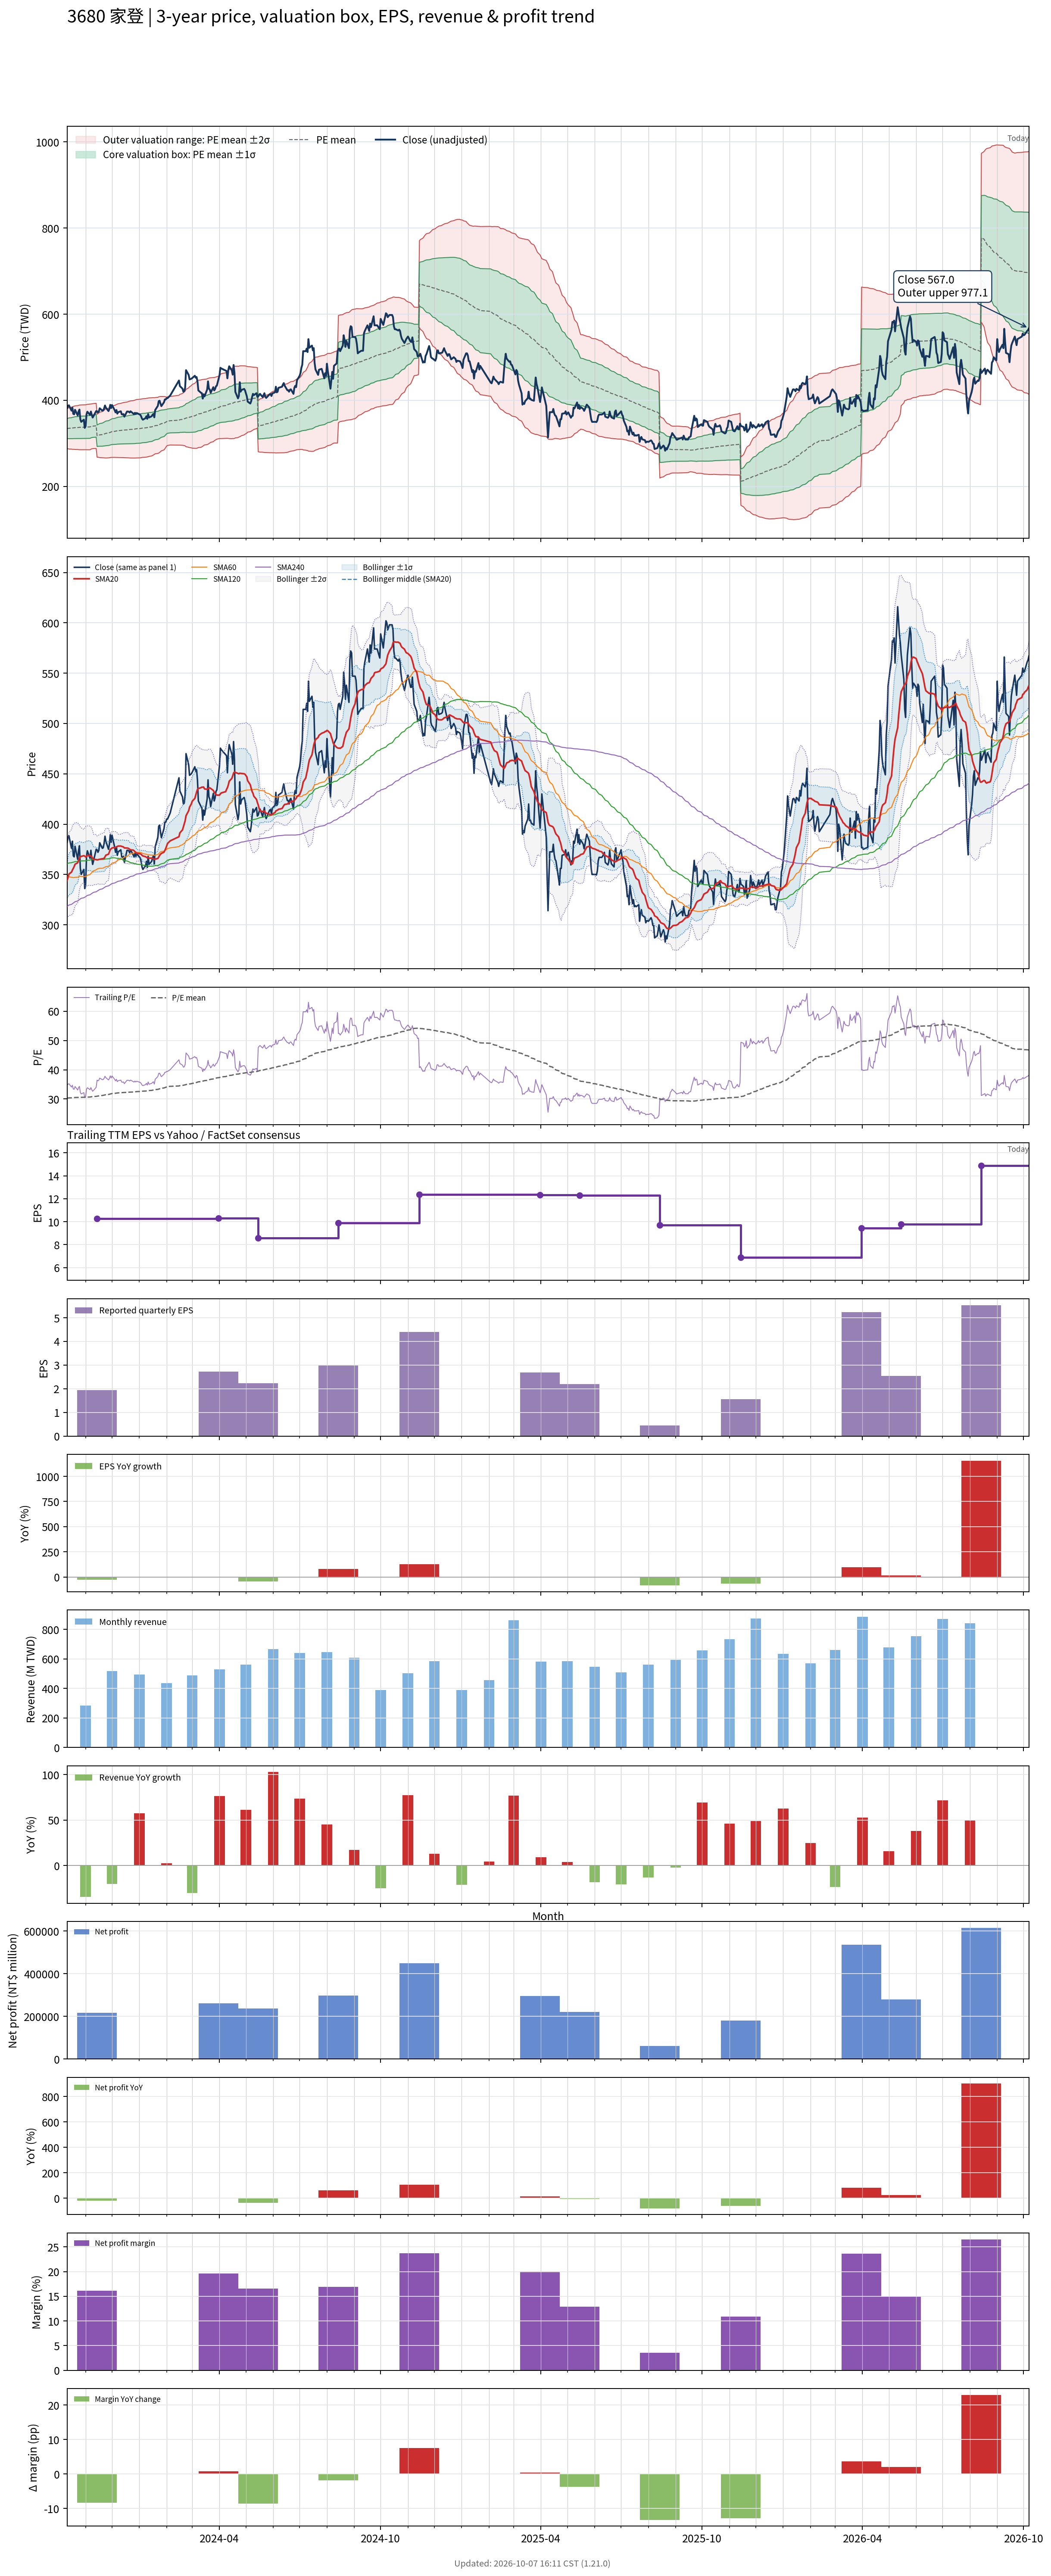

The file beside this chart, header and first rows:
# chart-version: skill-stock-dynamic-val…
date, close, available_date, period_end, eps, ttm_eps, pe, pe_mean, pe_std, price_m2, price_m1, price_mean, price_p1, price_p2, forward_eps, forward_pe, forward_pe_mean, forward_pe_std, forward_price_m2, forward_price_m1, forward_price_mean, forward_price_p1, forward_price_p2, sma20
2023-10-11, 382, 2023-08-14, 2023-06-30, 1.68, 11.03, 34.63, 30.31, 2.091, 288.2, 311.3, 334.3, 357.4, 380.4, , , , , , , , , , 344.3
2023-10-12, 387, 2023-08-14, 2023-06-30, 1.68, 11.03, 35.09, 30.34, 2.135, 287.6, 311.2, 334.7, 358.3, 381.8, , , , , , , , , , 347
2023-10-13, 388.5, 2023-08-14, 2023-06-30, 1.68, 11.03, 35.22, 30.38, 2.18, 287, 311, 335.1, 359.1, 383.2, , , , , , , , , , 350.4
2023-10-16, 376, 2023-08-14, 2023-06-30, 1.68, 11.03, 34.09, 30.41, 2.206, 286.7, 311.1, 335.4, 359.7, 384, , , , , , , , , , 352.4
2023-10-17, 383, 2023-08-14, 2023-06-30, 1.68, 11.03, 34.72, 30.44, 2.241, 286.3, 311.1, 335.8, 360.5, 385.2, , , , , , , , , , 354.3
2023-10-18, 368.5, 2023-08-14, 2023-06-30, 1.68, 11.03, 33.41, 30.46, 2.256, 286.2, 311.1, 336, 360.8, 385.7, , , , , , , , , , 356
2023-10-19, 367.5, 2023-08-14, 2023-06-30, 1.68, 11.03, 33.32, 30.49, 2.27, 286.2, 311.2, 336.3, 361.3, 386.4, , , , , , , , , , 357.9
2023-10-20, 378, 2023-08-14, 2023-06-30, 1.68, 11.03, 34.27, 30.51, 2.295, 285.9, 311.2, 336.6, 361.9, 387.2, , , , , , , , , , 360.1
2023-10-23, 365, 2023-08-14, 2023-06-30, 1.68, 11.03, 33.09, 30.53, 2.306, 285.9, 311.3, 336.7, 362.2, 387.6, , , , , , , , , , 361.6
2023-10-24, 374, 2023-08-14, 2023-06-30, 1.68, 11.03, 33.91, 30.55, 2.325, 285.7, 311.3, 337, 362.6, 388.3, , , , , , , , , , 364.1
2023-10-25, 378.5, 2023-08-14, 2023-06-30, 1.68, 11.03, 34.32, 30.57, 2.349, 285.4, 311.3, 337.2, 363.1, 389.1, , , , , , , , , , 366.6
2023-10-26, 356, 2023-08-14, 2023-06-30, 1.68, 11.03, 32.28, 30.58, 2.353, 285.4, 311.3, 337.3, 363.3, 389.2, , , , , , , , , , 367.6
2023-10-27, 350, 2023-08-14, 2023-06-30, 1.68, 11.03, 31.73, 30.59, 2.355, 285.4, 311.4, 337.4, 363.3, 389.3, , , , , , , , , , 367.9
2023-10-30, 355, 2023-08-14, 2023-06-30, 1.68, 11.03, 32.18, 30.6, 2.36, 285.4, 311.5, 337.5, 363.5, 389.5, , , , , , , , , , 368.6
2023-10-31, 336, 2023-08-14, 2023-06-30, 1.68, 11.03, 30.46, 30.59, 2.359, 285.4, 311.4, 337.5, 363.5, 389.5, , , , , , , , , , 368.2
2023-11-01, 340, 2023-08-14, 2023-06-30, 1.68, 11.03, 30.83, 30.6, 2.359, 285.5, 311.5, 337.5, 363.5, 389.6, , , , , , , , , , 367.4
2023-11-02, 367.5, 2023-08-14, 2023-06-30, 1.68, 11.03, 33.32, 30.62, 2.372, 285.4, 311.6, 337.8, 363.9, 390.1, , , , , , , , , , 367.9
2023-11-03, 373.5, 2023-08-14, 2023-06-30, 1.68, 11.03, 33.86, 30.65, 2.39, 285.3, 311.7, 338, 364.4, 390.8, , , , , , , , , , 368.8
2023-11-06, 366, 2023-08-14, 2023-06-30, 1.68, 11.03, 33.18, 30.67, 2.401, 285.3, 311.8, 338.3, 364.8, 391.3, , , , , , , , , , 368.6
2023-11-07, 374, 2023-08-14, 2023-06-30, 1.68, 11.03, 33.91, 30.74, 2.38, 286.5, 312.8, 339, 365.3, 391.5, , , , , , , , , , 368.3
2023-11-08, 366, 2023-08-14, 2023-06-30, 1.68, 11.03, 33.18, 30.79, 2.361, 287.5, 313.6, 339.6, 365.7, 391.7, , , , , , , , , , 367.5
2023-11-09, 360, 2023-08-14, 2023-06-30, 1.68, 11.03, 32.64, 30.82, 2.364, 287.8, 313.9, 339.9, 366, 392.1, , , , , , , , , , 366.1
2023-11-10, 363.5, 2023-08-14, 2023-06-30, 1.68, 11.03, 32.96, 30.85, 2.366, 288.1, 314.2, 340.3, 366.4, 392.5, , , , , , , , , , 364.9
2023-11-13, 375, 2023-08-14, 2023-06-30, 1.68, 11.03, 34, 30.89, 2.379, 288.2, 314.5, 340.7, 367, 393.2, , , , , , , , , , 364.9
2023-11-14, 374.5, 2023-11-14, 2023-09-30, 1.94, 10.27, 36.47, 30.95, 2.425, 268.1, 293, 317.9, 342.8, 367.7, , , , , , , , , , 364.4
2023-11-15, 372, 2023-11-14, 2023-09-30, 1.94, 10.27, 36.22, 31.01, 2.466, 267.9, 293.2, 318.5, 343.8, 369.2, , , , , , , , , , 364.6
2023-11-16, 374, 2023-11-14, 2023-09-30, 1.94, 10.27, 36.42, 31.08, 2.508, 267.6, 293.4, 319.1, 344.9, 370.7, , , , , , , , , , 364.9
2023-11-17, 381.5, 2023-11-14, 2023-09-30, 1.94, 10.27, 37.15, 31.14, 2.566, 267.1, 293.4, 319.8, 346.1, 372.5, , , , , , , , , , 365.1
2023-11-20, 376, 2023-11-14, 2023-09-30, 1.94, 10.27, 36.61, 31.2, 2.609, 266.8, 293.6, 320.4, 347.2, 374, , , , , , , , , , 365.6
2023-11-21, 376.5, 2023-11-14, 2023-09-30, 1.94, 10.27, 36.66, 31.26, 2.649, 266.6, 293.8, 321, 348.2, 375.4, , , , , , , , , , 365.8
2023-11-22, 381, 2023-11-14, 2023-09-30, 1.94, 10.27, 37.1, 31.33, 2.692, 266.4, 294.1, 321.7, 349.4, 377, , , , , , , , , , 365.9
2023-11-23, 388, 2023-11-14, 2023-09-30, 1.94, 10.27, 37.78, 31.41, 2.742, 266.2, 294.4, 322.5, 350.7, 378.9, , , , , , , , , , 367.5
2023-11-24, 383, 2023-11-14, 2023-09-30, 1.94, 10.27, 37.29, 31.48, 2.782, 266.2, 294.7, 323.3, 351.9, 380.4, , , , , , , , , , 369.1
2023-11-27, 375, 2023-11-14, 2023-09-30, 1.94, 10.27, 36.51, 31.55, 2.801, 266.5, 295.3, 324, 352.8, 381.5, , , , , , , , , , 370.1
2023-11-28, 380, 2023-11-14, 2023-09-30, 1.94, 10.27, 37, 31.63, 2.823, 266.8, 295.8, 324.8, 353.8, 382.8, , , , , , , , , , 372.4
2023-11-29, 389.5, 2023-11-14, 2023-09-30, 1.94, 10.27, 37.93, 31.71, 2.853, 267.1, 296.4, 325.7, 355, 384.3, , , , , , , , , , 374.8
2023-11-30, 382, 2023-11-14, 2023-09-30, 1.94, 10.27, 37.2, 31.79, 2.876, 267.4, 297, 326.5, 356, 385.6, , , , , , , , , , 375.6
2023-12-01, 389, 2023-11-14, 2023-09-30, 1.94, 10.27, 37.88, 31.87, 2.912, 267.5, 297.4, 327.3, 357.2, 387.1, , , , , , , , , , 376.3
2023-12-04, 377, 2023-11-14, 2023-09-30, 1.94, 10.27, 36.71, 31.93, 2.938, 267.6, 297.7, 327.9, 358.1, 388.3, , , , , , , , , , 376.9
2023-12-05, 372, 2023-11-14, 2023-09-30, 1.94, 10.27, 36.22, 31.97, 2.964, 267.4, 297.9, 328.3, 358.8, 389.2, , , , , , , , , , 376.8
2023-12-06, 377.5, 2023-11-14, 2023-09-30, 1.94, 10.27, 36.76, 32.02, 2.995, 267.3, 298, 328.8, 359.6, 390.3, , , , , , , , , , 377.4
2023-12-07, 369, 2023-11-14, 2023-09-30, 1.94, 10.27, 35.93, 32.06, 3.012, 267.4, 298.3, 329.3, 360.2, 391.2, , , , , , , , , , 377.8
2023-12-08, 372.5, 2023-11-14, 2023-09-30, 1.94, 10.27, 36.27, 32.1, 3.037, 267.3, 298.5, 329.7, 360.8, 392, , , , , , , , , , 378.2
2023-12-11, 374.5, 2023-11-14, 2023-09-30, 1.94, 10.27, 36.47, 32.14, 3.062, 267.2, 298.6, 330.1, 361.5, 393, , , , , , , , , , 378.2
2023-12-12, 367.5, 2023-11-14, 2023-09-30, 1.94, 10.27, 35.78, 32.17, 3.08, 267.1, 298.8, 330.4, 362, 393.7, , , , , , , , , , 377.9
2023-12-13, 367, 2023-11-14, 2023-09-30, 1.94, 10.27, 35.74, 32.2, 3.097, 267.1, 298.9, 330.7, 362.5, 394.3, , , , , , , , , , 377.6
2023-12-14, 368, 2023-11-14, 2023-09-30, 1.94, 10.27, 35.83, 32.22, 3.112, 266.9, 298.9, 330.9, 362.8, 394.8, , , , , , , , , , 377.3
2023-12-15, 362, 2023-11-14, 2023-09-30, 1.94, 10.27, 35.25, 32.23, 3.123, 266.9, 299, 331, 363.1, 395.2, , , , , , , , , , 376.4
2023-12-18, 374, 2023-11-14, 2023-09-30, 1.94, 10.27, 36.42, 32.26, 3.146, 266.7, 299, 331.3, 363.6, 396, , , , , , , , , , 376.2
2023-12-19, 374, 2023-11-14, 2023-09-30, 1.94, 10.27, 36.42, 32.29, 3.168, 266.6, 299.1, 331.7, 364.2, 396.7, , , , , , , , , , 376.1
2023-12-20, 373.5, 2023-11-14, 2023-09-30, 1.94, 10.27, 36.37, 32.32, 3.19, 266.4, 299.2, 332, 364.7, 397.5, , , , , , , , , , 375.8
2023-12-21, 371.5, 2023-11-14, 2023-09-30, 1.94, 10.27, 36.17, 32.34, 3.207, 266.3, 299.2, 332.2, 365.1, 398, , , , , , , , , , 374.9
2023-12-22, 374.5, 2023-11-14, 2023-09-30, 1.94, 10.27, 36.47, 32.36, 3.225, 266.1, 299.3, 332.4, 365.5, 398.6, , , , , , , , , , 374.5
2023-12-25, 369.5, 2023-11-14, 2023-09-30, 1.94, 10.27, 35.98, 32.39, 3.242, 266.1, 299.4, 332.7, 366, 399.3, , , , , , , , , , 374.2
2023-12-26, 367.5, 2023-11-14, 2023-09-30, 1.94, 10.27, 35.78, 32.42, 3.257, 266.1, 299.5, 332.9, 366.4, 399.8, , , , , , , , , , 373.6
2023-12-27, 371, 2023-11-14, 2023-09-30, 1.94, 10.27, 36.12, 32.46, 3.274, 266.1, 299.7, 333.3, 366.9, 400.6, , , , , , , , , , 372.7
2023-12-28, 368, 2023-11-14, 2023-09-30, 1.94, 10.27, 35.83, 32.49, 3.287, 266.2, 299.9, 333.7, 367.5, 401.2, , , , , , , , , , 372
2023-12-29, 370.5, 2023-11-14, 2023-09-30, 1.94, 10.27, 36.08, 32.53, 3.301, 266.3, 300.2, 334.1, 368, 401.9, , , , , , , , , , 371.1
2024-01-02, 366.5, 2023-11-14, 2023-09-30, 1.94, 10.27, 35.69, 32.57, 3.311, 266.5, 300.5, 334.5, 368.5, 402.5, , , , , , , , , , 370.5
... 668 more rows
